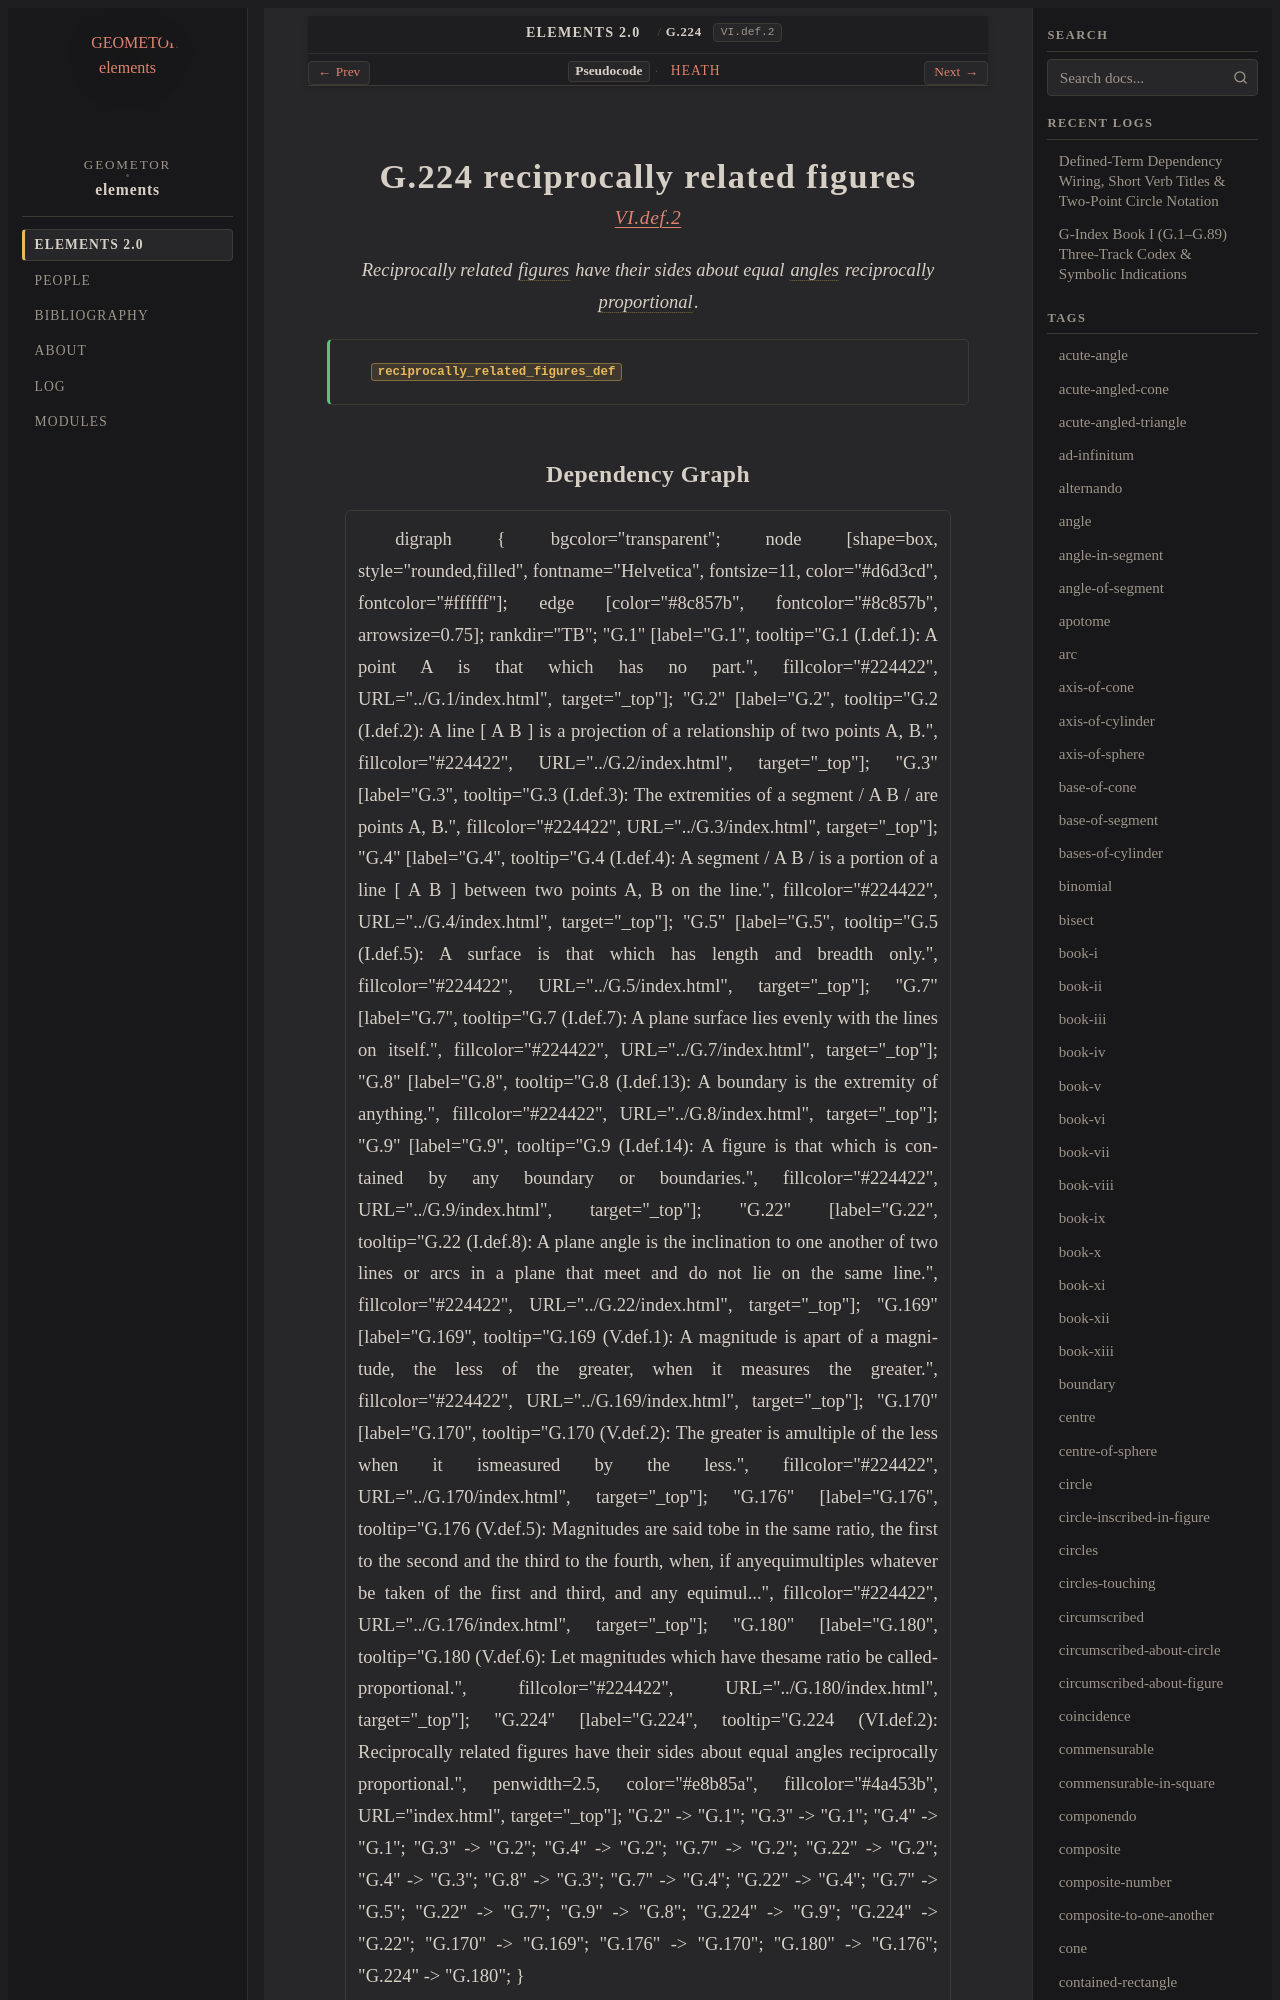

repository: geometor/elements · page: elements2/G.224/index.html · generator: sphinx

:order: 224
:number: 224
:canonical_id: G.224
:original_id: VI.def.2
:title: G.224 reciprocally related figures
:volume: II
:book: VI
:type: def
:categories: definition, plane-geometry, proportions, similar-figures
:category: definition, plane-geometry, proportions, similar-figures
:tags: book-vi, reciprocally-related
:dependencies: G.9, G.22, G.180
:excerpt: Reciprocally related figures have their sides about equal angles reciprocally proportional.

.. _G.224:
.. _VI.def.2:

G.224 reciprocally related figures
==================================

.. rubric:: `VI.def.2 <https://geometor.github.io/euclid/heath/volume_II/book_vi/definitions/#vi-def-2>`_

.. enunciation::

   Reciprocally related :term:`figures <G.9>` have their sides about equal :term:`angles <G.22>` reciprocally :term:`proportional <G.180>`.

.. signature:: def

   | :fn:`reciprocally_related_figures_def <G.224>`
